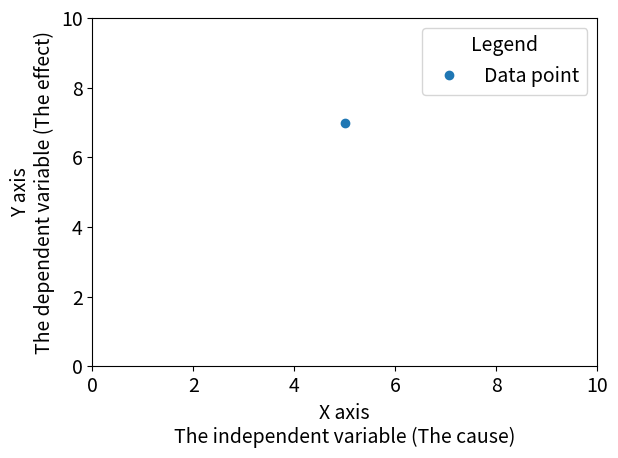

The script that saved this image:
import matplotlib.pyplot as plt
from matplotlib import rcParams

rcParams['font.size'] = 14

plt.plot(5,7,'o', label='Data point')

plt.xlim(0,10)
plt.ylim(0,10)
plt.xlabel('X axis\nThe independent variable (The cause)')
plt.ylabel('Y axis\nThe dependent variable (The effect)')
plt.legend(title='Legend')
plt.tight_layout()
plt.savefig('parts_of_graph.png')
